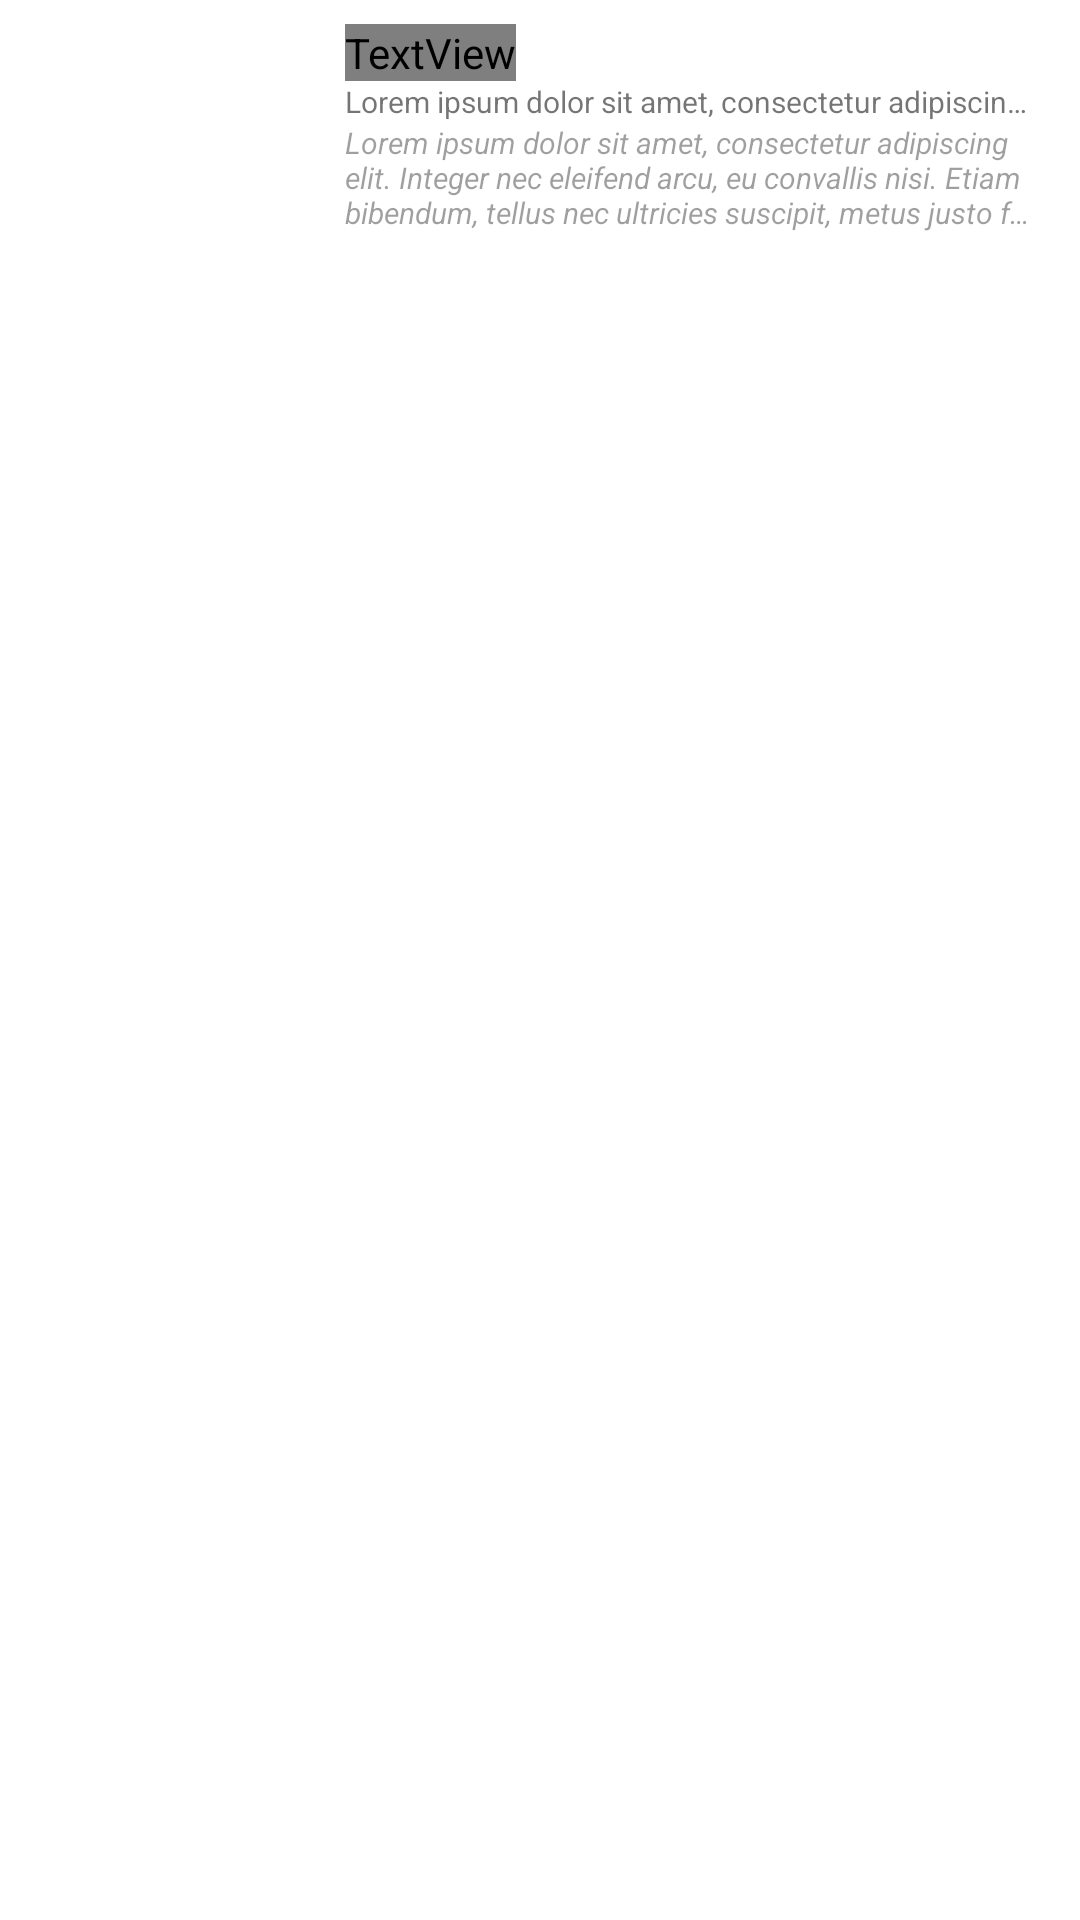

Write the Android layout XML for this screen, with the resource values it uses.
<!-- AndroidManifest.xml: application theme AppTheme -->
<!-- res/layout/vine_cell.xml -->
<FrameLayout xmlns:android="http://schemas.android.com/apk/res/android"
    android:layout_width="match_parent"
    android:layout_height="92dp"
    android:orientation="horizontal"
    android:background="#fff"
    android:foreground="?android:selectableItemBackground">

    <ImageView
        android:layout_width="100dp"
        android:layout_height="match_parent"
        android:id="@+id/thumbnail"
        android:layout_gravity="left"
        android:scaleType="centerCrop" />

    <LinearLayout
        android:layout_width="match_parent"
        android:layout_height="wrap_content"
        android:orientation="vertical"
        android:layout_marginLeft="99dp"
        android:paddingLeft="16dp"
        android:paddingRight="16dp"
        android:paddingTop="8dp"
        android:paddingBottom="8dp"
        android:gravity="center_vertical">

        <TextView
            android:id="@+id/title"
            android:layout_width="wrap_content"
            android:layout_height="wrap_content"
            android:textSize="@dimen/text_size_small"
            android:maxLines="2"
            android:ellipsize="end"
            android:textStyle="@integer/font_textStyle_medium"
            android:fontFamily="@string/font_fontFamily_medium"
            android:text="@string/placeholder_lorem_ipsum"
            android:textColor="@color/body_text_1" />

        <TextView
            android:id="@+id/speakers"
            android:layout_width="wrap_content"
            android:layout_height="wrap_content"
            android:textSize="@dimen/text_size_small"
            android:maxLines="1"
            android:ellipsize="end"
            android:text="@string/placeholder_lorem_ipsum"
            android:textColor="@color/body_text_2" />

        <TextView
            android:id="@+id/description"
            android:layout_width="wrap_content"
            android:layout_height="wrap_content"
            android:textSize="@dimen/text_size_small"
            android:maxLines="3"
            android:ellipsize="end"
            android:textStyle="italic"
            android:text="@string/placeholder_lorem_ipsum"
            android:textColor="@color/body_text_3" />

    </LinearLayout>
</FrameLayout>
<!-- resources referenced by this layout -->
<resources>
  <color name="body_text_1">#de000000</color>
  <color name="body_text_2">#8a000000</color>
  <color name="body_text_3">#60000000</color>
  <dimen name="text_size_small">10sp</dimen>
  <string name="placeholder_lorem_ipsum">Lorem ipsum dolor sit amet, consectetur adipiscing elit. Integer nec eleifend arcu, eu convallis nisi. Etiam bibendum, tellus nec ultricies suscipit, metus justo fringilla urna, non mollis tortor libero non enim. Mauris sit amet venenatis risus, at ullamcorper ligula. Maecenas adipiscing non odio ut hendrerit. Phasellus pharetra id sapien laoreet sagittis. Etiam mattis bibendum elit. Vestibulum rutrum a libero eget facilisis. Duis tempor quam velit, at viverra tellus faucibus ut. Mauris venenatis odio sed lorem dignissim, vitae tristique arcu sagittis.</string>
  <style name="AppTheme" parent="Theme.AppCompat.Light.DarkActionBar">
          
      </style>
</resources>
